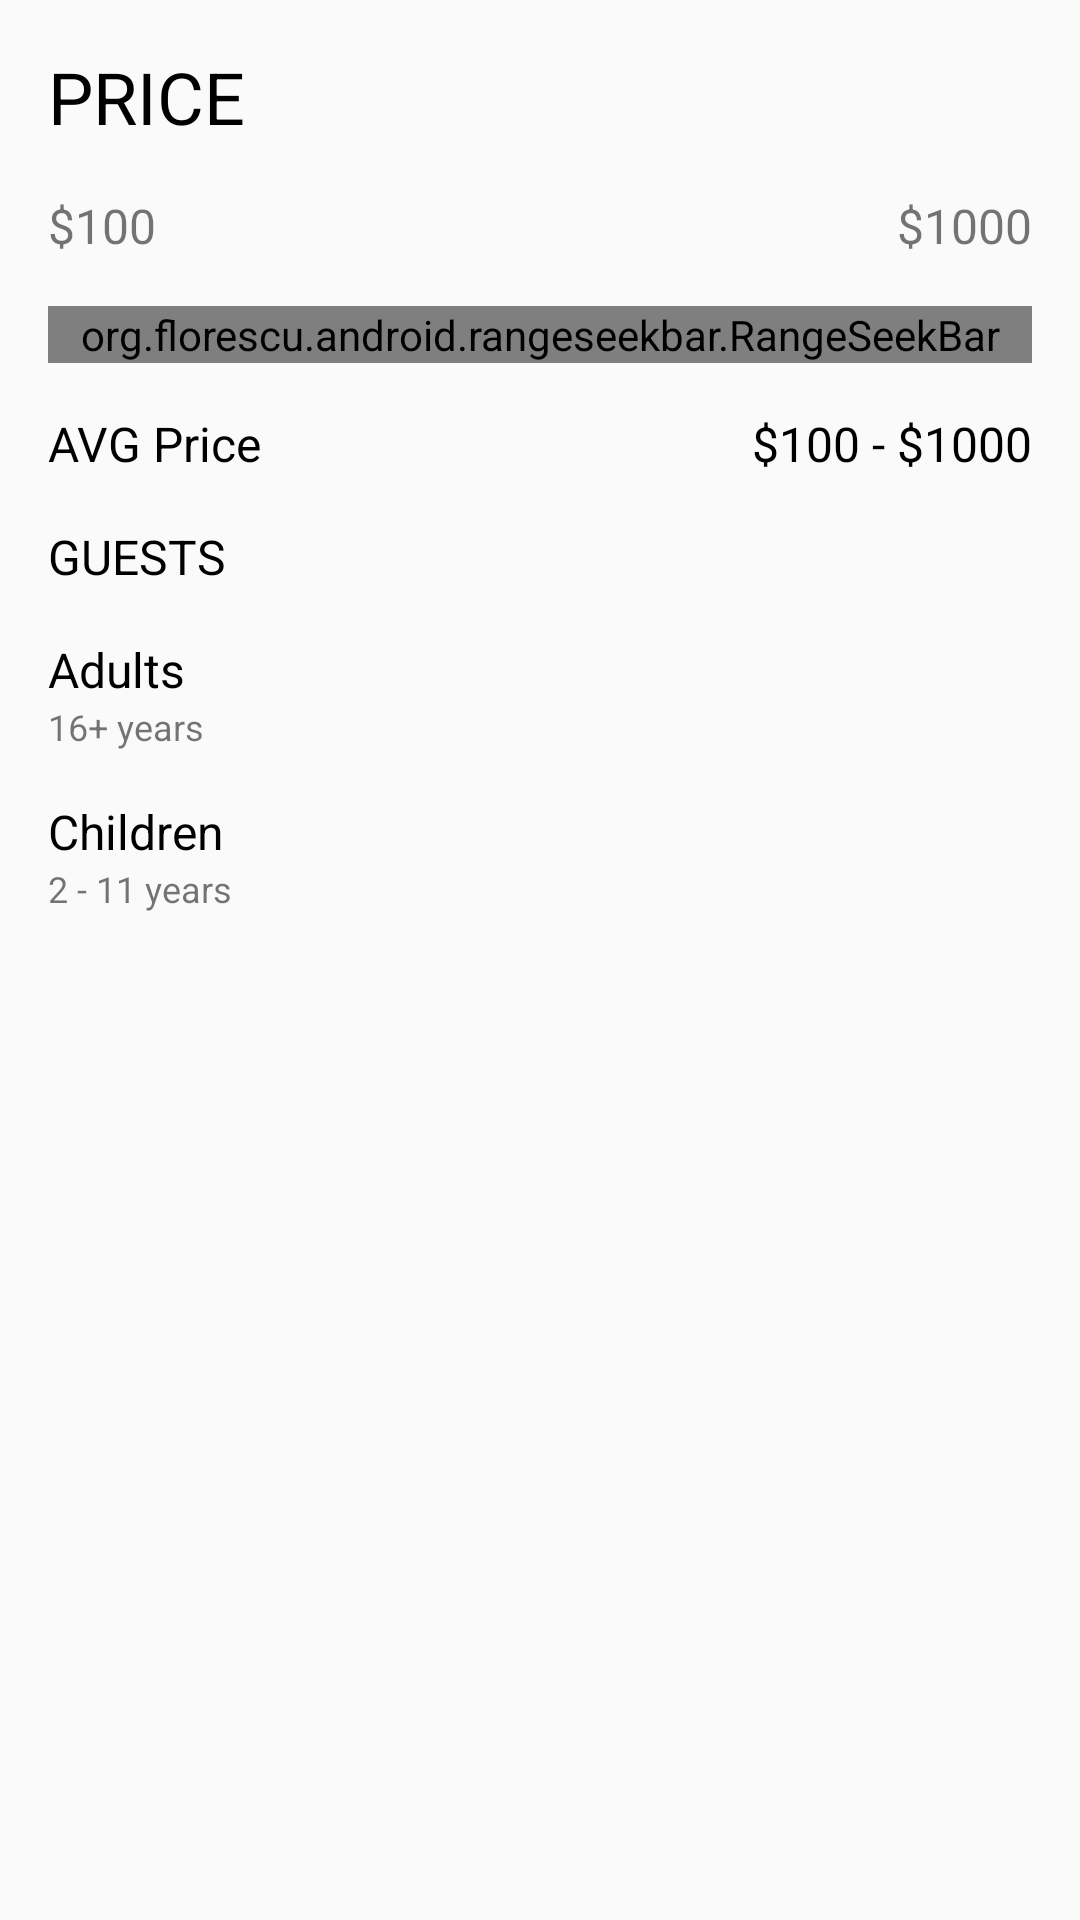

This screen was rendered from an Android layout file. Write that file and the resources it references.
<!-- AndroidManifest.xml: application theme AppTheme -->
<!-- res/layout/filter_dialog_layout.xml -->
<?xml version="1.0" encoding="utf-8"?>
<androidx.constraintlayout.widget.ConstraintLayout xmlns:android="http://schemas.android.com/apk/res/android"
    xmlns:app="http://schemas.android.com/apk/res-auto"
    android:layout_width="match_parent"
    android:layout_height="match_parent">

    <TextView
        android:id="@+id/price_id"
        android:layout_width="@dimen/match_constraint"
        android:layout_height="wrap_content"
        android:layout_margin="@dimen/activity_horizontal_margin"
        android:text="@string/price"
        android:textColor="@color/black"
        android:textSize="24sp"
        app:layout_constraintEnd_toEndOf="parent"
        app:layout_constraintStart_toStartOf="parent"
        app:layout_constraintTop_toTopOf="parent" />

    <TextView
        android:id="@+id/minCost"
        android:layout_width="@dimen/match_constraint"
        android:layout_height="wrap_content"
        android:layout_margin="@dimen/activity_horizontal_margin"
        android:text="@string/minCost"
        android:textSize="@dimen/cost_text_size"
        app:layout_constraintEnd_toStartOf="@id/maxCost"
        app:layout_constraintStart_toStartOf="parent"
        app:layout_constraintTop_toBottomOf="@id/price_id" />

    <TextView
        android:id="@+id/maxCost"
        android:layout_width="@dimen/match_constraint"
        android:layout_height="wrap_content"
        android:layout_margin="@dimen/activity_horizontal_margin"
        android:text="@string/maxCost"
        android:textAlignment="viewEnd"
        android:textSize="@dimen/cost_text_size"
        app:layout_constraintEnd_toEndOf="parent"
        app:layout_constraintStart_toEndOf="@id/minCost"
        app:layout_constraintTop_toBottomOf="@id/price_id" />

    <TextView
        android:id="@+id/avgPrice"
        android:layout_width="@dimen/match_constraint"
        android:layout_height="wrap_content"
        android:layout_margin="@dimen/activity_horizontal_margin"
        android:text="@string/avg_price"
        android:textColor="@color/black"
        android:textSize="@dimen/cost_text_size"
        app:layout_constraintStart_toStartOf="parent"
        app:layout_constraintTop_toBottomOf="@id/seekBar" />

    <TextView
        android:id="@+id/mutableAvgPrice"
        android:layout_width="@dimen/match_constraint"
        android:layout_height="wrap_content"
        android:layout_margin="@dimen/activity_horizontal_margin"
        android:layout_marginTop="16dp"
        android:text="@string/from100to1000"
        android:textAlignment="viewEnd"
        android:textColor="@color/black"
        android:textSize="@dimen/cost_text_size"
        app:layout_constraintEnd_toEndOf="parent"
        app:layout_constraintHorizontal_bias="0.483"
        app:layout_constraintStart_toEndOf="@id/avgPrice"
        app:layout_constraintTop_toBottomOf="@id/seekBar" />

    <TextView
        android:id="@+id/guess"
        android:layout_width="@dimen/match_constraint"
        android:layout_height="wrap_content"
        android:layout_margin="@dimen/activity_horizontal_margin"
        android:text="@string/guests"
        android:textAllCaps="true"
        android:textColor="@color/black"
        android:textSize="@dimen/cost_text_size"
        app:layout_constraintStart_toStartOf="parent"
        app:layout_constraintTop_toBottomOf="@id/avgPrice" />

    <TextView
        android:id="@+id/adults"
        android:layout_width="@dimen/match_constraint"
        android:layout_height="wrap_content"
        android:layout_margin="@dimen/activity_horizontal_margin"
        android:text="@string/adults"
        android:textColor="@color/black"
        android:textSize="@dimen/cost_text_size"
        app:layout_constraintStart_toStartOf="parent"
        app:layout_constraintTop_toBottomOf="@id/guess" />

    <TextView
        android:id="@+id/descriptionToAdults"
        android:layout_width="@dimen/match_constraint"
        android:layout_height="wrap_content"
        android:layout_marginStart="@dimen/activity_horizontal_margin"
        android:text="@string/descriptionToAdults"
        android:textSize="@dimen/description_text_size"
        app:layout_constraintStart_toStartOf="parent"
        app:layout_constraintTop_toBottomOf="@id/adults" />

    <ImageButton
        android:id="@+id/minusBtn"
        android:layout_width="@dimen/button_size"
        android:layout_height="@dimen/button_size"
        android:layout_margin="@dimen/activity_horizontal_margin"
        android:background="@drawable/shape_oval"
        android:src="@drawable/ic_remove_white_24dp"
        app:layout_constraintBottom_toBottomOf="@id/numberOfAdults"
        app:layout_constraintEnd_toStartOf="@id/numberOfAdults"
        app:layout_constraintTop_toTopOf="@id/numberOfAdults" />

    <ImageButton
        android:id="@+id/plusBtn"
        android:layout_width="@dimen/button_size"
        android:layout_height="@dimen/button_size"
        android:layout_margin="@dimen/activity_horizontal_margin"
        android:background="@drawable/shape_oval"
        android:src="@drawable/ic_add_white_24dp"
        app:layout_constraintBottom_toBottomOf="@+id/descriptionToAdults"
        app:layout_constraintEnd_toEndOf="parent"
        app:layout_constraintTop_toBottomOf="@+id/guess" />

    <TextView
        android:id="@+id/numberOfAdults"
        android:layout_width="wrap_content"
        android:layout_height="wrap_content"
        android:layout_margin="@dimen/activity_horizontal_margin"
        android:gravity="center_vertical"
        android:padding="0dp"
        android:text="@string/text_number_of_adults"
        android:textColor="@color/black"
        android:textSize="22sp"
        app:layout_constraintBottom_toBottomOf="@+id/plusBtn"
        app:layout_constraintEnd_toStartOf="@id/plusBtn"
        app:layout_constraintTop_toTopOf="@+id/plusBtn" />

    <TextView
        android:id="@+id/children"
        android:layout_width="@dimen/match_constraint"
        android:layout_height="wrap_content"
        android:layout_margin="@dimen/activity_horizontal_margin"
        android:text="@string/children"
        android:textColor="@color/black"
        android:textSize="@dimen/cost_text_size"
        app:layout_constraintStart_toStartOf="parent"
        app:layout_constraintTop_toBottomOf="@id/descriptionToAdults" />

    <TextView
        android:id="@+id/descriptionToChildren"
        android:layout_width="@dimen/match_constraint"
        android:layout_height="wrap_content"
        android:layout_marginStart="@dimen/activity_horizontal_margin"
        android:layout_marginBottom="@dimen/activity_horizontal_margin"
        android:text="@string/from2to11years"
        android:textSize="@dimen/description_text_size"
        app:layout_constraintStart_toStartOf="parent"
        app:layout_constraintTop_toBottomOf="@id/children" />

    <ImageButton
        android:id="@+id/minusBtnChildren"
        android:layout_width="@dimen/button_size"
        android:layout_height="@dimen/button_size"
        android:layout_margin="@dimen/activity_horizontal_margin"
        android:background="@drawable/shape_oval"
        android:src="@drawable/ic_remove_white_24dp"
        app:layout_constraintBottom_toBottomOf="@id/numberOfChildren"
        app:layout_constraintEnd_toStartOf="@id/numberOfChildren"
        app:layout_constraintTop_toTopOf="@id/numberOfChildren" />

    <ImageButton
        android:id="@+id/plusBtnChildren"
        android:layout_width="@dimen/button_size"
        android:layout_height="@dimen/button_size"
        android:layout_margin="@dimen/activity_horizontal_margin"
        android:background="@drawable/shape_oval"
        android:src="@drawable/ic_add_white_24dp"
        app:layout_constraintBottom_toBottomOf="@+id/descriptionToChildren"
        app:layout_constraintEnd_toEndOf="parent"
        app:layout_constraintTop_toTopOf="@id/children" />

    <TextView
        android:id="@+id/numberOfChildren"
        android:layout_width="wrap_content"
        android:layout_height="wrap_content"
        android:layout_margin="@dimen/activity_horizontal_margin"
        android:gravity="center_vertical"
        android:padding="0dp"
        android:text="@string/text_number_of_adults"
        android:textColor="@color/black"
        android:textSize="22sp"
        app:layout_constraintBottom_toBottomOf="@+id/plusBtnChildren"
        app:layout_constraintEnd_toStartOf="@id/plusBtnChildren"
        app:layout_constraintTop_toTopOf="@+id/plusBtnChildren" />

    <org.florescu.android.rangeseekbar.RangeSeekBar
        android:id="@+id/seekBar"
        android:layout_width="@dimen/match_constraint"
        android:layout_height="wrap_content"
        android:layout_margin="@dimen/activity_horizontal_margin"
        app:absoluteMinValue="100"
        app:absoluteMaxValue="1000"
        app:layout_constraintEnd_toEndOf="parent"
        app:layout_constraintStart_toStartOf="parent"
        app:layout_constraintTop_toBottomOf="@id/minCost" />
</androidx.constraintlayout.widget.ConstraintLayout>
<!-- resources referenced by this layout -->
<resources>
  <color name="black">#000000</color>
  <dimen name="activity_horizontal_margin">16dp</dimen>
  <dimen name="button_size">25dp</dimen>
  <dimen name="cost_text_size">16sp</dimen>
  <dimen name="description_text_size">12sp</dimen>
  <dimen name="match_constraint">0dp</dimen>
  <string name="adults">Adults</string>
  <string name="avg_price">AVG Price</string>
  <string name="children">Children</string>
  <string name="descriptionToAdults">16+ years</string>
  <string name="from100to1000">$100 - $1000</string>
  <string name="from2to11years">2 - 11 years</string>
  <string name="guests">Guests</string>
  <string name="maxCost">$1000</string>
  <string name="minCost">$100</string>
  <string name="price">PRICE</string>
  <string name="text_number_of_adults">1</string>
  <style name="AppTheme" parent="Theme.AppCompat.Light.NoActionBar">
          
          <item name="colorPrimary">@color/colorPrimary</item>
          <item name="colorPrimaryDark">@color/colorPrimaryDark</item>
          <item name="colorAccent">@color/colorAccent</item>
      </style>
  <color name="colorPrimary">#008577</color>
  <color name="colorPrimaryDark">#00574B</color>
  <color name="colorAccent">#D81B60</color>
</resources>
